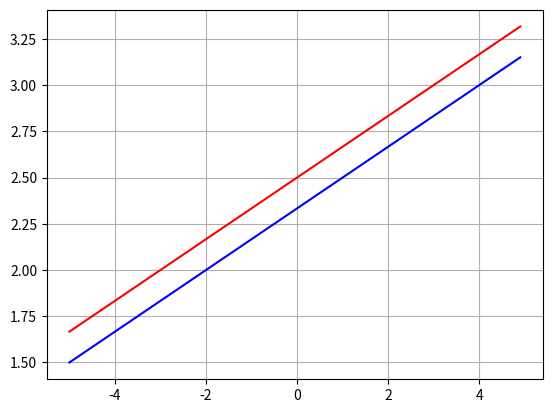

Write the Python code that produced this figure.
'''
Programa que traza una recta con respecto a los puntos
P(-3,2) , Q(3,3) 
'''
import numpy as np
import matplotlib.pyplot as plt

x = np.arange(-5,5,0.1 )
y1 = ((x/6)+ 5/2) #Correco
y2 = ((x/6)+7/3) #Incorrecto

plt.plot(x,y1,'r',x,y2,'b')
plt.grid(True)
plt.show()